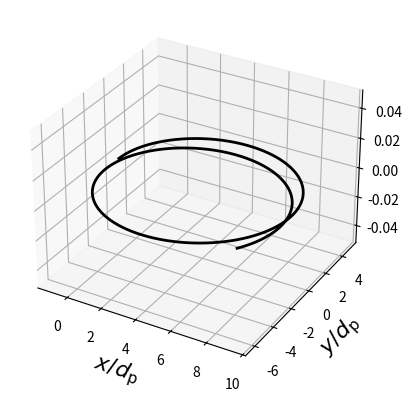

This chart was generated by the following Python code:

import numpy as np
import matplotlib.pyplot as plt

dt = 1e-2
mass = 1.
charge = 1.
# vAc = 3e-4;
vAc = 1
duration = 1000

v = np.array([0., 5., 0.])
x = np.array([-1., 0., 0.])

B = np.array([0., 0., 1.])
E = np.array([0.2, 0., 0.])
# E = np.array([0., 0., 0.]);

X = np.zeros((duration,3))
V = np.zeros((duration,3))

# Boris pusher
for time in range(duration):
    t = charge / mass * B * 0.5 * dt
    s = 2. * t / (1. + t*t)
    v_minus = v + charge / (mass * vAc) * E * 0.5 * dt
    v_prime = v_minus + np.cross(v_minus,t)
    v_plus = v_minus + np.cross(v_prime,s)
    v = v_plus + charge / (mass * vAc) * E * 0.5 * dt
    x += v * dt
    X[time,:] = x
    V[time,:] = v

# Matplotlib plots
# fig = plt.figure(figsize=(50,50))
fig = plt.figure()
ax1 = fig.add_subplot(111,projection='3d')  # 3D-axis

plt.plot(X[:,0],X[:,1],'k',linewidth=2.0)
plt.xlabel(r'$x/d_{\rm p}$',fontsize=16)
plt.ylabel(r'$y/d_{\rm p}$',fontsize=16)

plt.show()
